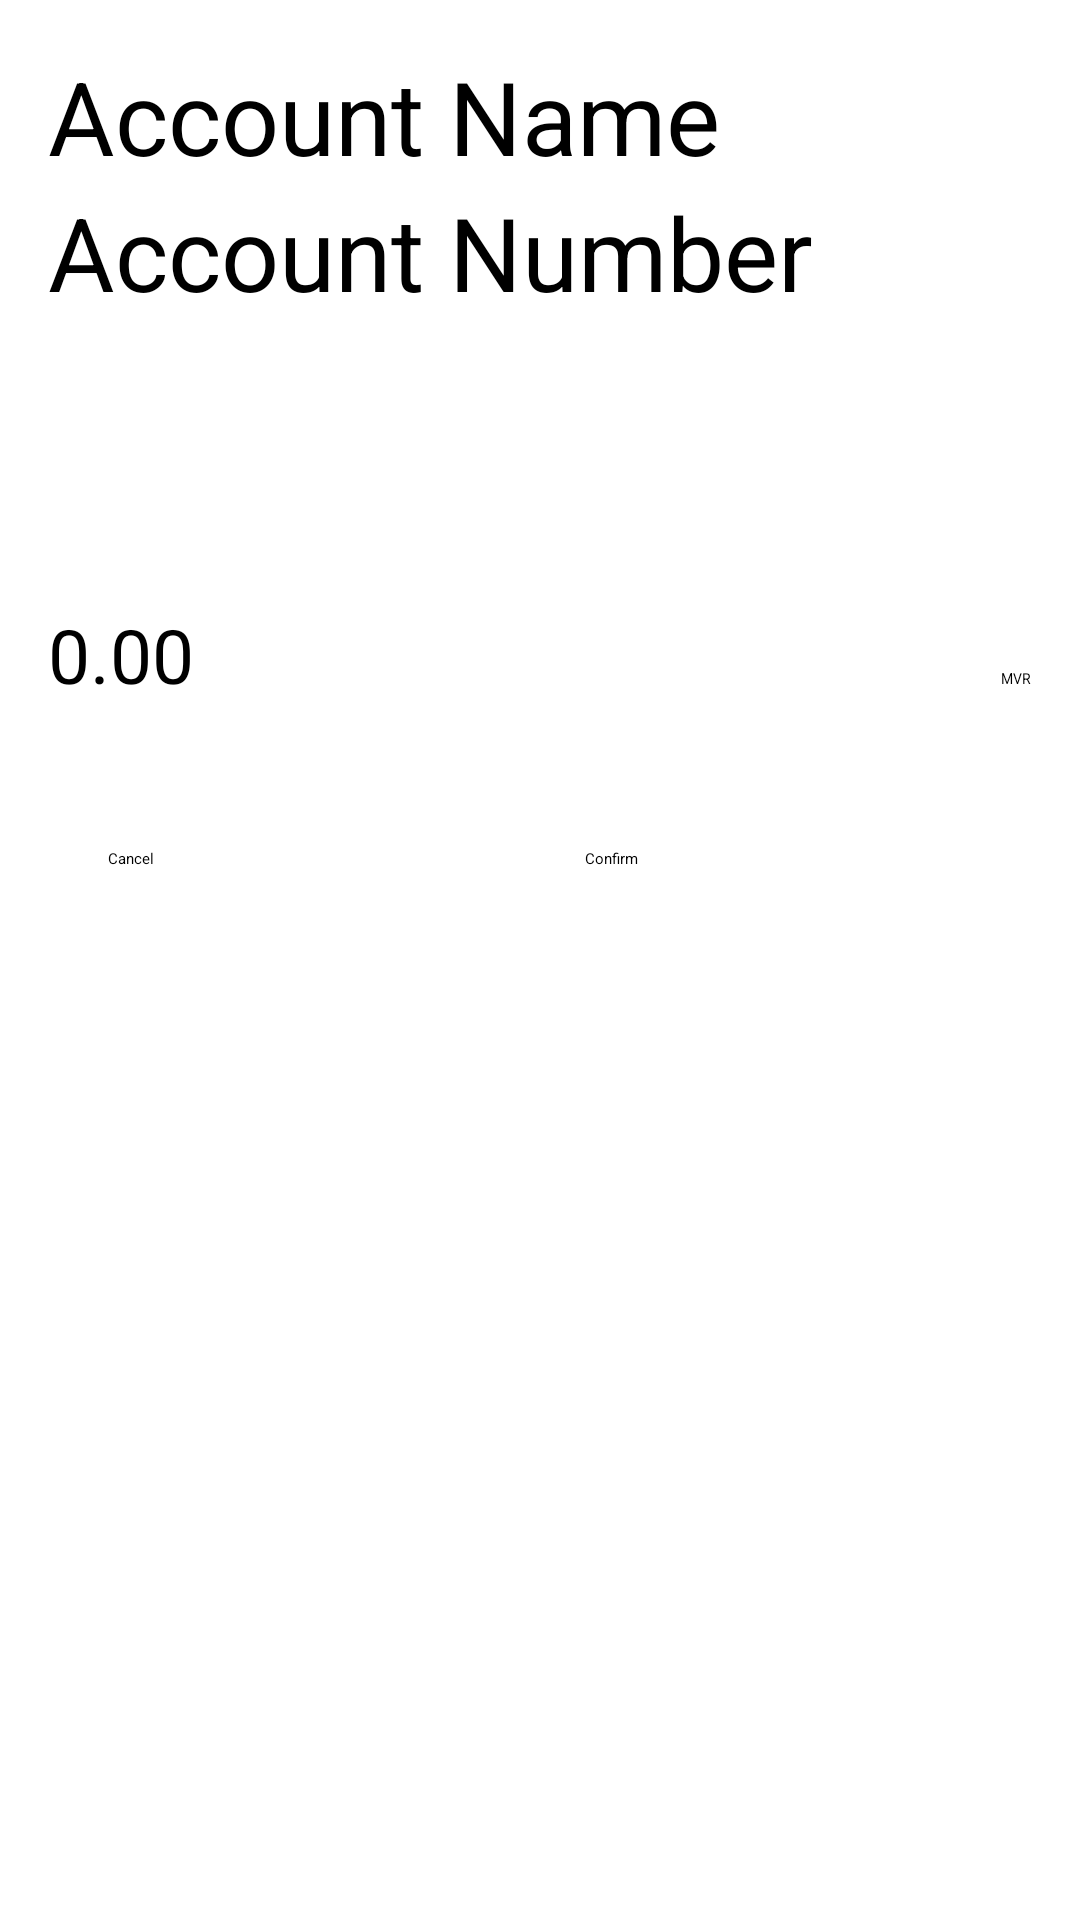

The Android layout XML behind this screen, and the referenced resources:
<!-- AndroidManifest.xml: application theme Theme.ExpenseTracker -->
<!-- res/layout/dialog_add_account.xml -->
<?xml version="1.0" encoding="utf-8"?>
<LinearLayout xmlns:android="http://schemas.android.com/apk/res/android"
    android:layout_width="match_parent"
    android:layout_height="wrap_content"
    android:orientation="vertical"
    android:padding="16dp">

    <EditText
        android:id="@+id/AccountName"
        android:layout_width="match_parent"
        android:layout_height="wrap_content"
        android:hint="Account Name"
        android:inputType="text"
        android:textSize="34sp" />

    <EditText
        android:id="@+id/AccountNumber"
        android:layout_width="match_parent"
        android:layout_height="wrap_content"
        android:hint="Account Number"
        android:inputType="number"
        android:textSize="34sp" />

    <Spinner
        android:id="@+id/AccountColor"
        android:layout_width="match_parent"
        android:layout_height="61dp"
        android:layout_marginTop="16dp"
        android:layout_marginBottom="16dp"
        android:entries="@array/account_color_names" />

    
    <LinearLayout
        android:layout_width="match_parent"
        android:layout_height="wrap_content"
        android:orientation="horizontal">

        <EditText
            android:id="@+id/AccountBalance"
            android:layout_width="224dp"
            android:layout_height="wrap_content"
            android:layout_weight="1"
            android:autoSizeStepGranularity="2sp"
            android:autoSizeTextType="uniform"
            android:gravity="start|center_vertical"
            android:hint="0.00"
            android:inputType="numberDecimal"
            android:maxLines="1"
            android:textSize="25sp"/>

        <Spinner
            android:id="@+id/CurrencySpinner"
            android:layout_width="wrap_content"
            android:layout_height="53dp"
            android:layout_marginStart="8dp"
            android:textSize="34sp"
            android:entries="@array/currency_types" />
    </LinearLayout>

    <LinearLayout
        android:id="@+id/radius"
        android:layout_width="match_parent"
        android:layout_height="wrap_content"
        android:orientation="horizontal"
        android:paddingTop="30dp">

        <Button
            android:id="@+id/buttonCancel"
            android:layout_width="0dp"
            android:layout_height="wrap_content"
            android:layout_marginLeft="20dp"
            android:layout_marginRight="15dp"
            android:layout_weight="1"
            android:text="Cancel" />

        <Button
            android:id="@+id/buttonConfirm"
            android:layout_width="0dp"
            android:layout_height="wrap_content"
            android:layout_marginLeft="15dp"
            android:layout_marginRight="20dp"
            android:layout_weight="1"
            android:text="Confirm" />

    </LinearLayout>

</LinearLayout>
<!-- resources referenced by this layout -->
<resources>
  <string-array name="currency_types">
          <item>MVR</item>
          <item>USD</item>
      </string-array>
  <style name="Theme.ExpenseTracker" parent="Theme.MaterialComponents.DayNight.DarkActionBar">
          
          <item name="colorPrimary">@color/purple_200</item>
          <item name="colorPrimaryVariant">@color/purple_700</item>
          <item name="colorOnPrimary">@color/black</item>
          
          <item name="colorSecondary">@color/teal_200</item>
          <item name="colorSecondaryVariant">@color/teal_200</item>
          <item name="colorOnSecondary">@color/black</item>
          
          <item name="android:statusBarColor">?attr/colorPrimaryVariant</item>
          
      </style>
  <color name="purple_200">#FFBB86FC</color>
  <color name="purple_700">#FF3700B3</color>
  <color name="black">#FF000000</color>
  <color name="teal_200">#FF03DAC5</color>
</resources>
